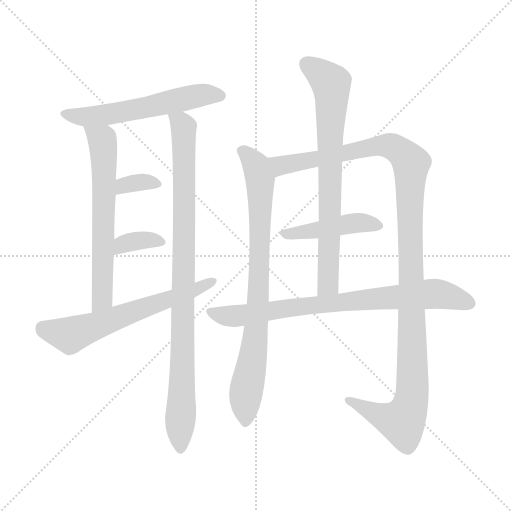
t = 0.00 s
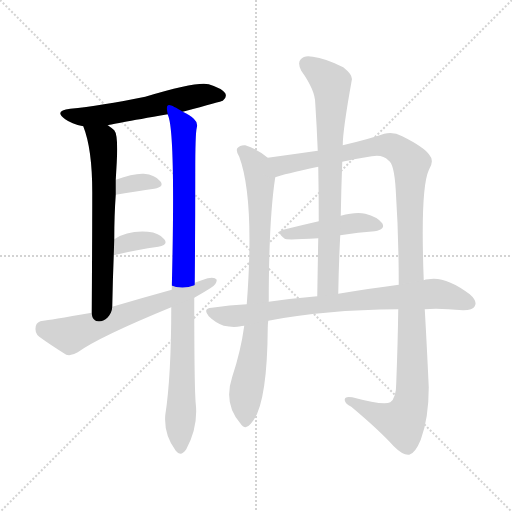
t = 1.82 s
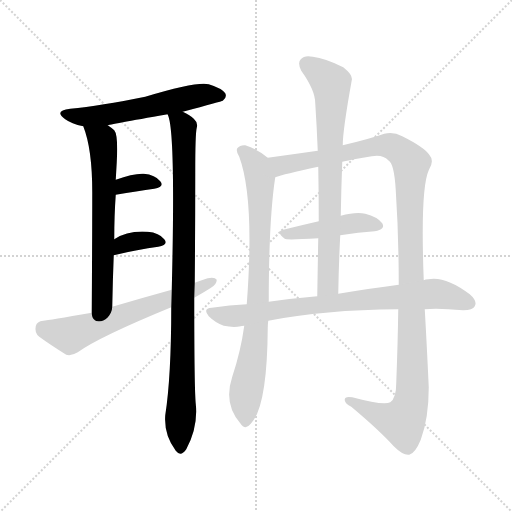
t = 3.65 s
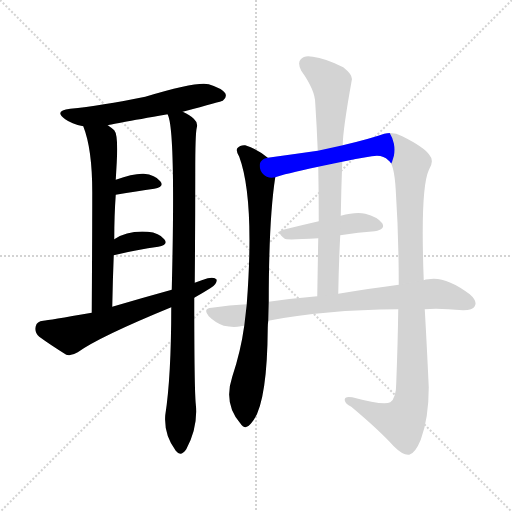
t = 5.47 s
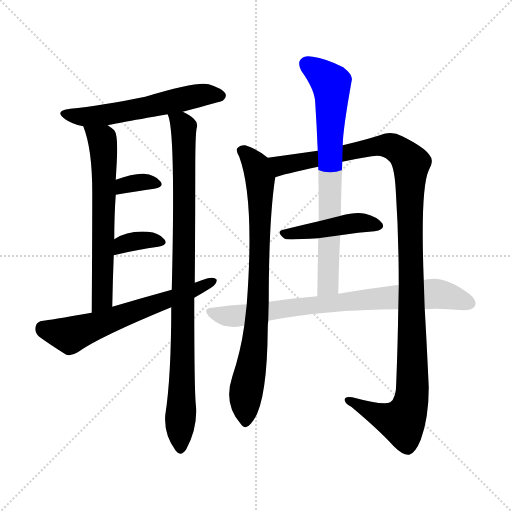
t = 7.30 s
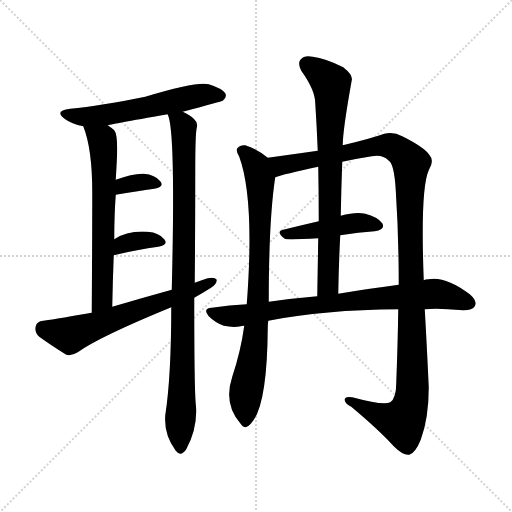
t = 9.12 s

The animated SVG that drew these frames (rendered in a browser with its animation timeline set to each time). Animation: 11 CSS @keyframes rules; one cycle of 9.12 s.

<svg version="1.1" viewBox="0 0 1024 1024" xmlns="http://www.w3.org/2000/svg">
  <g stroke="lightgray" stroke-dasharray="1,1" stroke-width="1" transform="scale(4, 4)">
    <line x1="0" y1="0" x2="256" y2="256"></line>
    <line x1="256" y1="0" x2="0" y2="256"></line>
    <line x1="128" y1="0" x2="128" y2="256"></line>
    <line x1="0" y1="128" x2="256" y2="128"></line>
  </g>
<g transform="scale(1, -1) translate(0, -900)">
   <style type="text/css">
    @keyframes keyframes0 {
      from {
       stroke: blue;
       stroke-dashoffset: 569;
       stroke-width: 128;
       }
       65% {
       animation-timing-function: step-end;
       stroke: blue;
       stroke-dashoffset: 0;
       stroke-width: 128;
       }
       to {
       stroke: black;
       stroke-width: 1024;
       }
       }
       #make-me-a-hanzi-animation-0 {
         animation: keyframes0 0.713053s both;
         animation-delay: 0.000000s;
         animation-timing-function: linear;
       }
    @keyframes keyframes1 {
      from {
       stroke: blue;
       stroke-dashoffset: 638;
       stroke-width: 128;
       }
       67% {
       animation-timing-function: step-end;
       stroke: blue;
       stroke-dashoffset: 0;
       stroke-width: 128;
       }
       to {
       stroke: black;
       stroke-width: 1024;
       }
       }
       #make-me-a-hanzi-animation-1 {
         animation: keyframes1 0.769206s both;
         animation-delay: 0.713053s;
         animation-timing-function: linear;
       }
    @keyframes keyframes2 {
      from {
       stroke: blue;
       stroke-dashoffset: 934;
       stroke-width: 128;
       }
       75% {
       animation-timing-function: step-end;
       stroke: blue;
       stroke-dashoffset: 0;
       stroke-width: 128;
       }
       to {
       stroke: black;
       stroke-width: 1024;
       }
       }
       #make-me-a-hanzi-animation-2 {
         animation: keyframes2 1.010091s both;
         animation-delay: 1.482259s;
         animation-timing-function: linear;
       }
    @keyframes keyframes3 {
      from {
       stroke: blue;
       stroke-dashoffset: 336;
       stroke-width: 128;
       }
       52% {
       animation-timing-function: step-end;
       stroke: blue;
       stroke-dashoffset: 0;
       stroke-width: 128;
       }
       to {
       stroke: black;
       stroke-width: 1024;
       }
       }
       #make-me-a-hanzi-animation-3 {
         animation: keyframes3 0.523438s both;
         animation-delay: 2.492350s;
         animation-timing-function: linear;
       }
    @keyframes keyframes4 {
      from {
       stroke: blue;
       stroke-dashoffset: 352;
       stroke-width: 128;
       }
       53% {
       animation-timing-function: step-end;
       stroke: blue;
       stroke-dashoffset: 0;
       stroke-width: 128;
       }
       to {
       stroke: black;
       stroke-width: 1024;
       }
       }
       #make-me-a-hanzi-animation-4 {
         animation: keyframes4 0.536458s both;
         animation-delay: 3.015788s;
         animation-timing-function: linear;
       }
    @keyframes keyframes5 {
      from {
       stroke: blue;
       stroke-dashoffset: 619;
       stroke-width: 128;
       }
       67% {
       animation-timing-function: step-end;
       stroke: blue;
       stroke-dashoffset: 0;
       stroke-width: 128;
       }
       to {
       stroke: black;
       stroke-width: 1024;
       }
       }
       #make-me-a-hanzi-animation-5 {
         animation: keyframes5 0.753743s both;
         animation-delay: 3.552246s;
         animation-timing-function: linear;
       }
    @keyframes keyframes6 {
      from {
       stroke: blue;
       stroke-dashoffset: 814;
       stroke-width: 128;
       }
       73% {
       animation-timing-function: step-end;
       stroke: blue;
       stroke-dashoffset: 0;
       stroke-width: 128;
       }
       to {
       stroke: black;
       stroke-width: 1024;
       }
       }
       #make-me-a-hanzi-animation-6 {
         animation: keyframes6 0.912435s both;
         animation-delay: 4.305990s;
         animation-timing-function: linear;
       }
    @keyframes keyframes7 {
      from {
       stroke: blue;
       stroke-dashoffset: 1190;
       stroke-width: 128;
       }
       79% {
       animation-timing-function: step-end;
       stroke: blue;
       stroke-dashoffset: 0;
       stroke-width: 128;
       }
       to {
       stroke: black;
       stroke-width: 1024;
       }
       }
       #make-me-a-hanzi-animation-7 {
         animation: keyframes7 1.218424s both;
         animation-delay: 5.218424s;
         animation-timing-function: linear;
       }
    @keyframes keyframes8 {
      from {
       stroke: blue;
       stroke-dashoffset: 444;
       stroke-width: 128;
       }
       59% {
       animation-timing-function: step-end;
       stroke: blue;
       stroke-dashoffset: 0;
       stroke-width: 128;
       }
       to {
       stroke: black;
       stroke-width: 1024;
       }
       }
       #make-me-a-hanzi-animation-8 {
         animation: keyframes8 0.611328s both;
         animation-delay: 6.436849s;
         animation-timing-function: linear;
       }
    @keyframes keyframes9 {
      from {
       stroke: blue;
       stroke-dashoffset: 743;
       stroke-width: 128;
       }
       71% {
       animation-timing-function: step-end;
       stroke: blue;
       stroke-dashoffset: 0;
       stroke-width: 128;
       }
       to {
       stroke: black;
       stroke-width: 1024;
       }
       }
       #make-me-a-hanzi-animation-9 {
         animation: keyframes9 0.854655s both;
         animation-delay: 7.048177s;
         animation-timing-function: linear;
       }
    @keyframes keyframes10 {
      from {
       stroke: blue;
       stroke-dashoffset: 780;
       stroke-width: 128;
       }
       72% {
       animation-timing-function: step-end;
       stroke: blue;
       stroke-dashoffset: 0;
       stroke-width: 128;
       }
       to {
       stroke: black;
       stroke-width: 1024;
       }
       }
       #make-me-a-hanzi-animation-10 {
         animation: keyframes10 0.884766s both;
         animation-delay: 7.902832s;
         animation-timing-function: linear;
       }
</style>
<path d="M 365.5 676.5 Q 443.5 697.5 445.5 698.5 Q 454.5 705.5 450.5 713.5 Q 443.5 723.5 417.5 731.5 Q 393.5 737.5 290.5 706.5 Q 200.5 688.5 140.5 682.5 Q 106.5 678.5 130.5 661.5 Q 142.5 652.5 166.5 647.5 L 215.5 649.5 Q 215.5 650.5 335.5 671.5 L 365.5 676.5 Z" fill="lightgray"></path> 
<path d="M 166.5 647.5 Q 184.5 602.5 184.5 515.5 Q 184.5 439.5 183.5 274.5 C 183.5 244.5 223.5 256.5 224.5 286.5 Q 225.5 340.5 227.5 389.5 L 228.5 421.5 Q 228.5 469.5 231.5 510.5 L 231.5 540.5 Q 232.5 558.5 233.5 575.5 Q 236.5 630.5 228.5 639.5 Q 221.5 645.5 215.5 649.5 C 191.5 667.5 156.5 675.5 166.5 647.5 Z" fill="lightgray"></path> 
<path d="M 389.5 334.5 Q 390.5 442.5 390.5 555.5 Q 390.5 633.5 393.5 644.5 Q 396.5 654.5 387.5 662.5 Q 380.5 669.5 365.5 676.5 C 339.5 691.5 329.5 698.5 335.5 671.5 Q 334.5 671.5 335.5 670.5 Q 351.5 640.5 343.5 320.5 L 342.5 285.5 Q 342.5 146.5 330.5 69.5 Q 327.5 30.5 351.5 -1.5 Q 361.5 -14.5 372.5 1.5 Q 396.5 46.5 391.5 92.5 Q 388.5 122.5 388.5 304.5 L 389.5 334.5 Z" fill="lightgray"></path> 
<path d="M 231.5 510.5 Q 274.5 517.5 308.5 522.5 Q 329.5 526.5 320.5 537.5 Q 310.5 550.5 287.5 552.5 Q 266.5 553.5 231.5 540.5 C 203.5 530.5 201.5 505.5 231.5 510.5 Z" fill="lightgray"></path> 
<path d="M 227.5 389.5 Q 276.5 401.5 316.5 406.5 Q 337.5 410.5 328.5 421.5 Q 318.5 434.5 295.5 436.5 Q 255.5 439.5 228.5 421.5 C 203.5 405.5 198.5 382.5 227.5 389.5 Z" fill="lightgray"></path> 
<path d="M 388.5 304.5 Q 404.5 313.5 420.5 323.5 Q 433.5 330.5 433.5 340.5 Q 429.5 346.5 415.5 343.5 Q 402.5 339.5 389.5 334.5 L 343.5 320.5 Q 285.5 304.5 224.5 286.5 L 183.5 274.5 Q 96.5 259.5 86.5 258.5 Q 73.5 257.5 71.5 247.5 Q 68.5 234.5 78.5 226.5 Q 100.5 210.5 132.5 190.5 Q 142.5 187.5 155.5 195.5 Q 198.5 226.5 342.5 285.5 L 388.5 304.5 Z" fill="lightgray"></path> 
<path d="M 535.5 584.5 Q 514.5 602.5 490.5 609.5 Q 480.5 610.5 474.5 603.5 Q 471.5 597.5 478.5 586.5 Q 509.5 502.5 493.5 291.5 L 488.5 248.5 Q 481.5 197.5 464.5 146.5 Q 446.5 92.5 480.5 53.5 Q 490.5 38.5 501.5 52.5 Q 534.5 85.5 535.5 244.5 Q 535.5 251.5 536.5 258.5 L 537.5 296.5 Q 537.5 461.5 550.5 545.5 C 554.5 570.5 554.5 570.5 535.5 584.5 Z" fill="lightgray"></path> 
<path d="M 796.5 281.5 Q 795.5 211.5 792.5 134.5 Q 792.5 103.5 780.5 95.5 Q 767.5 88.5 704.5 105.5 Q 688.5 108.5 689.5 99.5 Q 690.5 92.5 702.5 86.5 Q 757.5 40.5 787.5 7.5 Q 806.5 -11.5 818.5 -9.5 Q 830.5 -6.5 841.5 20.5 Q 857.5 63.5 857.5 125.5 Q 853.5 212.5 849.5 281.5 L 847.5 339.5 Q 840.5 522.5 857.5 559.5 Q 869.5 578.5 858.5 590.5 Q 848.5 605.5 804.5 627.5 Q 786.5 637.5 768.5 632.5 Q 740.5 622.5 685.5 609.5 L 635.5 598.5 Q 586.5 591.5 535.5 584.5 C 505.5 580.5 521.5 537.5 550.5 545.5 Q 566.5 551.5 636.5 566.5 L 684.5 576.5 Q 711.5 582.5 743.5 587.5 Q 765.5 591.5 776.5 579.5 Q 788.5 573.5 791.5 519.5 Q 797.5 428.5 797.5 330.5 L 796.5 281.5 Z" fill="lightgray"></path> 
<path d="M 680.5 429.5 Q 717.5 435.5 749.5 437.5 Q 771.5 441.5 764.5 453.5 Q 754.5 466.5 730.5 472.5 Q 711.5 476.5 681.5 468.5 L 637.5 457.5 Q 598.5 448.5 566.5 440.5 Q 550.5 437.5 569.5 422.5 Q 572.5 419.5 636.5 423.5 L 680.5 429.5 Z" fill="lightgray"></path> 
<path d="M 685.5 609.5 Q 685.5 639.5 703.5 739.5 Q 706.5 749.5 686.5 765.5 Q 650.5 783.5 625.5 786.5 Q 609.5 790.5 601.5 781.5 Q 594.5 774.5 602.5 758.5 Q 630.5 719.5 630.5 693.5 Q 633.5 647.5 635.5 598.5 L 636.5 566.5 Q 637.5 514.5 637.5 457.5 L 636.5 423.5 Q 635.5 368.5 634.5 307.5 C 634.5 277.5 675.5 282.5 676.5 312.5 Q 677.5 373.5 680.5 429.5 L 681.5 468.5 Q 682.5 523.5 684.5 576.5 L 685.5 609.5 Z" fill="lightgray"></path> 
<path d="M 536.5 258.5 Q 647.5 280.5 796.5 281.5 L 849.5 281.5 Q 874.5 284.5 926.5 279.5 Q 945.5 279.5 949.5 287.5 Q 955.5 297.5 939.5 311.5 Q 890.5 348.5 856.5 341.5 Q 850.5 341.5 847.5 339.5 L 797.5 330.5 Q 742.5 323.5 676.5 312.5 L 634.5 307.5 Q 586.5 303.5 537.5 296.5 L 493.5 291.5 Q 459.5 290.5 423.5 284.5 Q 404.5 283.5 417.5 267.5 Q 430.5 254.5 447.5 248.5 Q 466.5 244.5 481.5 247.5 Q 482.5 248.5 488.5 248.5 L 536.5 258.5 Z" fill="lightgray"></path> 
      <clipPath id="make-me-a-hanzi-clip-0">
      <path d="M 365.5 676.5 Q 443.5 697.5 445.5 698.5 Q 454.5 705.5 450.5 713.5 Q 443.5 723.5 417.5 731.5 Q 393.5 737.5 290.5 706.5 Q 200.5 688.5 140.5 682.5 Q 106.5 678.5 130.5 661.5 Q 142.5 652.5 166.5 647.5 L 215.5 649.5 Q 215.5 650.5 335.5 671.5 L 365.5 676.5 Z" fill="lightgray"></path>
      </clipPath>
      <path clip-path="url(#make-me-a-hanzi-clip-0)" d="M 132.5 673.5 L 171.5 666.5 L 208.5 669.5 L 399.5 709.5 L 440.5 708.5 " fill="none" id="make-me-a-hanzi-animation-0" stroke-dasharray="441 882" stroke-linecap="round"></path>

      <clipPath id="make-me-a-hanzi-clip-1">
      <path d="M 166.5 647.5 Q 184.5 602.5 184.5 515.5 Q 184.5 439.5 183.5 274.5 C 183.5 244.5 223.5 256.5 224.5 286.5 Q 225.5 340.5 227.5 389.5 L 228.5 421.5 Q 228.5 469.5 231.5 510.5 L 231.5 540.5 Q 232.5 558.5 233.5 575.5 Q 236.5 630.5 228.5 639.5 Q 221.5 645.5 215.5 649.5 C 191.5 667.5 156.5 675.5 166.5 647.5 Z" fill="lightgray"></path>
      </clipPath>
      <path clip-path="url(#make-me-a-hanzi-clip-1)" d="M 172.5 643.5 L 204.5 620.5 L 208.5 586.5 L 204.5 309.5 L 199.5 294.5 L 187.5 284.5 " fill="none" id="make-me-a-hanzi-animation-1" stroke-dasharray="510 1020" stroke-linecap="round"></path>

      <clipPath id="make-me-a-hanzi-clip-2">
      <path d="M 389.5 334.5 Q 390.5 442.5 390.5 555.5 Q 390.5 633.5 393.5 644.5 Q 396.5 654.5 387.5 662.5 Q 380.5 669.5 365.5 676.5 C 339.5 691.5 329.5 698.5 335.5 671.5 Q 334.5 671.5 335.5 670.5 Q 351.5 640.5 343.5 320.5 L 342.5 285.5 Q 342.5 146.5 330.5 69.5 Q 327.5 30.5 351.5 -1.5 Q 361.5 -14.5 372.5 1.5 Q 396.5 46.5 391.5 92.5 Q 388.5 122.5 388.5 304.5 L 389.5 334.5 Z" fill="lightgray"></path>
      </clipPath>
      <path clip-path="url(#make-me-a-hanzi-clip-2)" d="M 341.5 671.5 L 367.5 645.5 L 361.5 4.5 " fill="none" id="make-me-a-hanzi-animation-2" stroke-dasharray="806 1612" stroke-linecap="round"></path>

      <clipPath id="make-me-a-hanzi-clip-3">
      <path d="M 231.5 510.5 Q 274.5 517.5 308.5 522.5 Q 329.5 526.5 320.5 537.5 Q 310.5 550.5 287.5 552.5 Q 266.5 553.5 231.5 540.5 C 203.5 530.5 201.5 505.5 231.5 510.5 Z" fill="lightgray"></path>
      </clipPath>
      <path clip-path="url(#make-me-a-hanzi-clip-3)" d="M 238.5 518.5 L 247.5 529.5 L 259.5 532.5 L 291.5 536.5 L 312.5 531.5 " fill="none" id="make-me-a-hanzi-animation-3" stroke-dasharray="208 416" stroke-linecap="round"></path>

      <clipPath id="make-me-a-hanzi-clip-4">
      <path d="M 227.5 389.5 Q 276.5 401.5 316.5 406.5 Q 337.5 410.5 328.5 421.5 Q 318.5 434.5 295.5 436.5 Q 255.5 439.5 228.5 421.5 C 203.5 405.5 198.5 382.5 227.5 389.5 Z" fill="lightgray"></path>
      </clipPath>
      <path clip-path="url(#make-me-a-hanzi-clip-4)" d="M 234.5 394.5 L 246.5 411.5 L 262.5 416.5 L 299.5 420.5 L 320.5 415.5 " fill="none" id="make-me-a-hanzi-animation-4" stroke-dasharray="224 448" stroke-linecap="round"></path>

      <clipPath id="make-me-a-hanzi-clip-5">
      <path d="M 388.5 304.5 Q 404.5 313.5 420.5 323.5 Q 433.5 330.5 433.5 340.5 Q 429.5 346.5 415.5 343.5 Q 402.5 339.5 389.5 334.5 L 343.5 320.5 Q 285.5 304.5 224.5 286.5 L 183.5 274.5 Q 96.5 259.5 86.5 258.5 Q 73.5 257.5 71.5 247.5 Q 68.5 234.5 78.5 226.5 Q 100.5 210.5 132.5 190.5 Q 142.5 187.5 155.5 195.5 Q 198.5 226.5 342.5 285.5 L 388.5 304.5 Z" fill="lightgray"></path>
      </clipPath>
      <path clip-path="url(#make-me-a-hanzi-clip-5)" d="M 85.5 244.5 L 132.5 230.5 L 148.5 232.5 L 427.5 337.5 " fill="none" id="make-me-a-hanzi-animation-5" stroke-dasharray="491 982" stroke-linecap="round"></path>

      <clipPath id="make-me-a-hanzi-clip-6">
      <path d="M 535.5 584.5 Q 514.5 602.5 490.5 609.5 Q 480.5 610.5 474.5 603.5 Q 471.5 597.5 478.5 586.5 Q 509.5 502.5 493.5 291.5 L 488.5 248.5 Q 481.5 197.5 464.5 146.5 Q 446.5 92.5 480.5 53.5 Q 490.5 38.5 501.5 52.5 Q 534.5 85.5 535.5 244.5 Q 535.5 251.5 536.5 258.5 L 537.5 296.5 Q 537.5 461.5 550.5 545.5 C 554.5 570.5 554.5 570.5 535.5 584.5 Z" fill="lightgray"></path>
      </clipPath>
      <path clip-path="url(#make-me-a-hanzi-clip-6)" d="M 482.5 599.5 L 512.5 567.5 L 520.5 542.5 L 512.5 232.5 L 491.5 117.5 L 491.5 56.5 " fill="none" id="make-me-a-hanzi-animation-6" stroke-dasharray="686 1372" stroke-linecap="round"></path>

      <clipPath id="make-me-a-hanzi-clip-7">
      <path d="M 796.5 281.5 Q 795.5 211.5 792.5 134.5 Q 792.5 103.5 780.5 95.5 Q 767.5 88.5 704.5 105.5 Q 688.5 108.5 689.5 99.5 Q 690.5 92.5 702.5 86.5 Q 757.5 40.5 787.5 7.5 Q 806.5 -11.5 818.5 -9.5 Q 830.5 -6.5 841.5 20.5 Q 857.5 63.5 857.5 125.5 Q 853.5 212.5 849.5 281.5 L 847.5 339.5 Q 840.5 522.5 857.5 559.5 Q 869.5 578.5 858.5 590.5 Q 848.5 605.5 804.5 627.5 Q 786.5 637.5 768.5 632.5 Q 740.5 622.5 685.5 609.5 L 635.5 598.5 Q 586.5 591.5 535.5 584.5 C 505.5 580.5 521.5 537.5 550.5 545.5 Q 566.5 551.5 636.5 566.5 L 684.5 576.5 Q 711.5 582.5 743.5 587.5 Q 765.5 591.5 776.5 579.5 Q 788.5 573.5 791.5 519.5 Q 797.5 428.5 797.5 330.5 L 796.5 281.5 Z" fill="lightgray"></path>
      </clipPath>
      <path clip-path="url(#make-me-a-hanzi-clip-7)" d="M 543.5 580.5 L 569.5 569.5 L 770.5 609.5 L 801.5 596.5 L 822.5 569.5 L 825.5 132.5 L 819.5 87.5 L 804.5 56.5 L 793.5 57.5 L 697.5 99.5 " fill="none" id="make-me-a-hanzi-animation-7" stroke-dasharray="1062 2124" stroke-linecap="round"></path>

      <clipPath id="make-me-a-hanzi-clip-8">
      <path d="M 680.5 429.5 Q 717.5 435.5 749.5 437.5 Q 771.5 441.5 764.5 453.5 Q 754.5 466.5 730.5 472.5 Q 711.5 476.5 681.5 468.5 L 637.5 457.5 Q 598.5 448.5 566.5 440.5 Q 550.5 437.5 569.5 422.5 Q 572.5 419.5 636.5 423.5 L 680.5 429.5 Z" fill="lightgray"></path>
      </clipPath>
      <path clip-path="url(#make-me-a-hanzi-clip-8)" d="M 567.5 431.5 L 624.5 436.5 L 704.5 453.5 L 753.5 448.5 " fill="none" id="make-me-a-hanzi-animation-8" stroke-dasharray="316 632" stroke-linecap="round"></path>

      <clipPath id="make-me-a-hanzi-clip-9">
      <path d="M 685.5 609.5 Q 685.5 639.5 703.5 739.5 Q 706.5 749.5 686.5 765.5 Q 650.5 783.5 625.5 786.5 Q 609.5 790.5 601.5 781.5 Q 594.5 774.5 602.5 758.5 Q 630.5 719.5 630.5 693.5 Q 633.5 647.5 635.5 598.5 L 636.5 566.5 Q 637.5 514.5 637.5 457.5 L 636.5 423.5 Q 635.5 368.5 634.5 307.5 C 634.5 277.5 675.5 282.5 676.5 312.5 Q 677.5 373.5 680.5 429.5 L 681.5 468.5 Q 682.5 523.5 684.5 576.5 L 685.5 609.5 Z" fill="lightgray"></path>
      </clipPath>
      <path clip-path="url(#make-me-a-hanzi-clip-9)" d="M 613.5 772.5 L 662.5 733.5 L 656.5 335.5 L 640.5 314.5 " fill="none" id="make-me-a-hanzi-animation-9" stroke-dasharray="615 1230" stroke-linecap="round"></path>

      <clipPath id="make-me-a-hanzi-clip-10">
      <path d="M 536.5 258.5 Q 647.5 280.5 796.5 281.5 L 849.5 281.5 Q 874.5 284.5 926.5 279.5 Q 945.5 279.5 949.5 287.5 Q 955.5 297.5 939.5 311.5 Q 890.5 348.5 856.5 341.5 Q 850.5 341.5 847.5 339.5 L 797.5 330.5 Q 742.5 323.5 676.5 312.5 L 634.5 307.5 Q 586.5 303.5 537.5 296.5 L 493.5 291.5 Q 459.5 290.5 423.5 284.5 Q 404.5 283.5 417.5 267.5 Q 430.5 254.5 447.5 248.5 Q 466.5 244.5 481.5 247.5 Q 482.5 248.5 488.5 248.5 L 536.5 258.5 Z" fill="lightgray"></path>
      </clipPath>
      <path clip-path="url(#make-me-a-hanzi-clip-10)" d="M 420.5 275.5 L 466.5 267.5 L 615.5 289.5 L 865.5 312.5 L 904.5 306.5 L 938.5 293.5 " fill="none" id="make-me-a-hanzi-animation-10" stroke-dasharray="652 1304" stroke-linecap="round"></path>

</g>
</svg>
